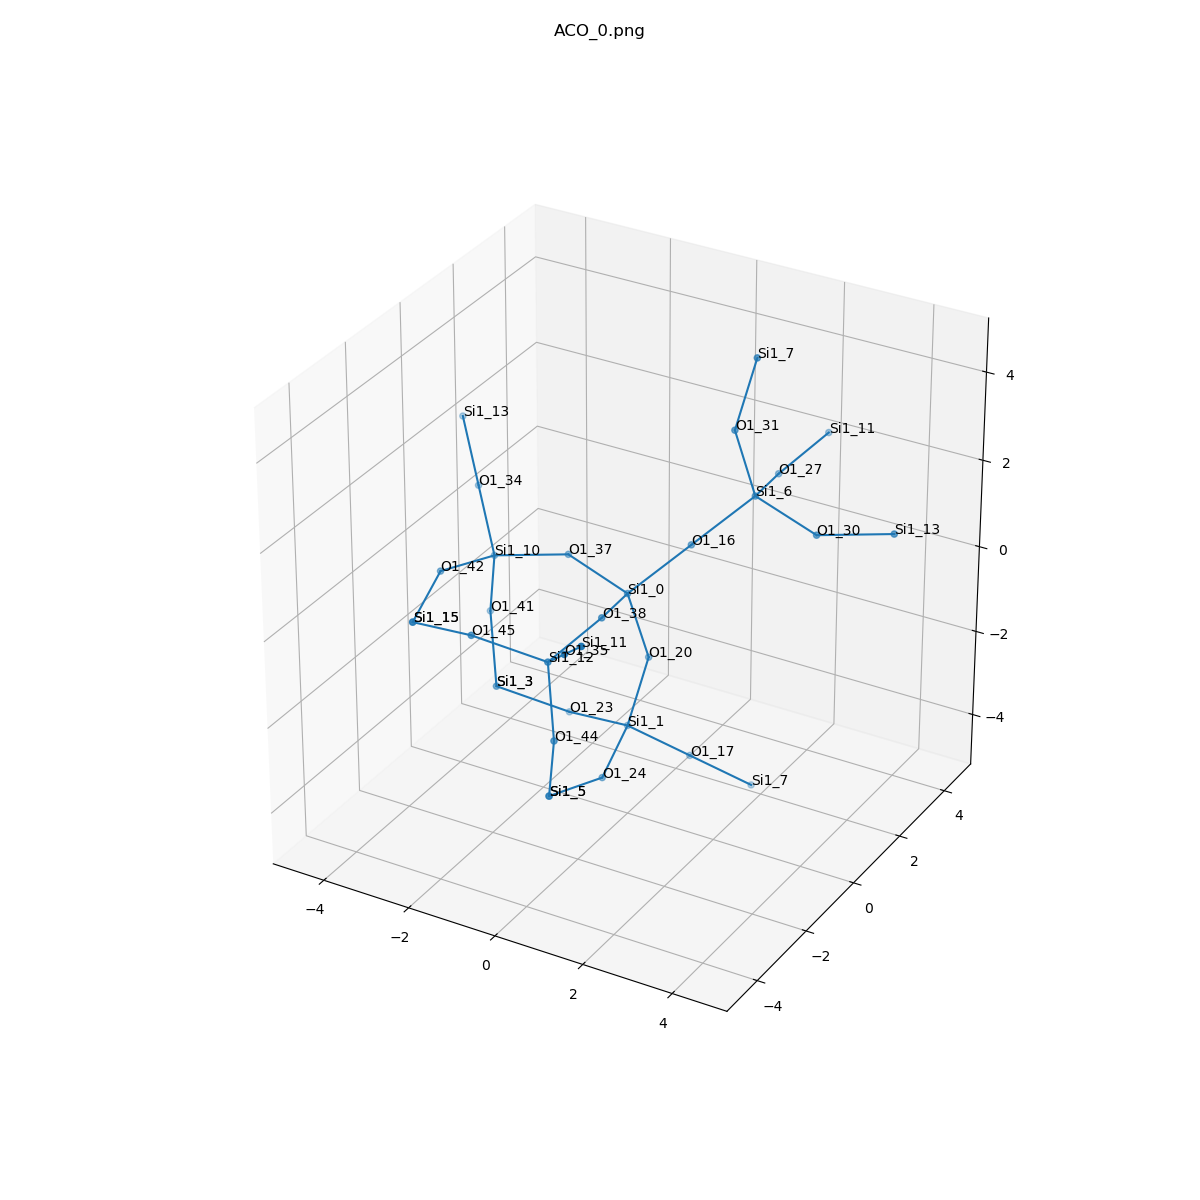

Data behind this chart, as committed beside it:
, neighbor_num, isite, atom, x, y, z, front_index
0, 0, 0, Si1, 0.0, 0.0, 0.0, 
1, 1, 16, O1, 0.9271, 0.9271, 0.9271, 0.0
2, 1, 38, O1, 0.31, -1.549, 0.31, 0.0
3, 1, 37, O1, -1.549, 0.31, 0.31, 0.0
4, 1, 20, O1, 0.31, 0.31, -1.549, 0.0
5, 2, 6, Si1, 1.854, 1.854, 1.854, 1.0
6, 2, 12, Si1, 0.0, -3.098, 0.0, 2.0
7, 2, 10, Si1, -3.098, 0.0, 0.0, 3.0
8, 2, 1, Si1, 0.0, 0.0, -3.098, 4.0
9, 3, 30, O1, 3.403, 1.544, 1.544, 5.0
10, 3, 31, O1, 1.544, 1.544, 3.403, 5.0
11, 3, 27, O1, 1.544, 3.403, 1.544, 5.0
12, 3, 44, O1, 0.31, -3.408, -1.549, 6.0
13, 3, 45, O1, -1.549, -3.408, 0.31, 6.0
14, 3, 35, O1, 0.9271, -4.025, 0.9271, 6.0
15, 3, 42, O1, -3.408, -1.549, 0.31, 7.0
16, 3, 41, O1, -3.408, 0.31, -1.549, 7.0
17, 3, 34, O1, -4.025, 0.9271, 0.9271, 7.0
18, 3, 17, O1, 0.9271, 0.9271, -4.025, 8.0
19, 3, 23, O1, -1.549, 0.31, -3.408, 8.0
20, 3, 24, O1, 0.31, -1.549, -3.408, 8.0
21, 4, 13, Si1, 4.953, 1.854, 1.854, 9.0
22, 4, 7, Si1, 1.854, 1.854, 4.953, 10.0
23, 4, 11, Si1, 1.854, 4.953, 1.854, 11.0
24, 4, 5, Si1, 0.0, -3.098, -3.098, 12.0
25, 4, 15, Si1, -3.098, -3.098, 0.0, 13.0
26, 4, 11, Si1, 1.854, -4.952, 1.854, 14.0
27, 4, 15, Si1, -3.098, -3.098, 0.0, 15.0
28, 4, 3, Si1, -3.098, 0.0, -3.098, 16.0
29, 4, 13, Si1, -4.952, 1.854, 1.854, 17.0
30, 4, 7, Si1, 1.854, 1.854, -4.952, 18.0
31, 4, 3, Si1, -3.098, 0.0, -3.098, 19.0
32, 4, 5, Si1, 0.0, -3.098, -3.098, 20.0
